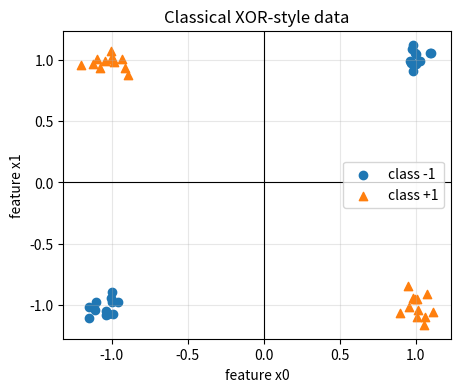
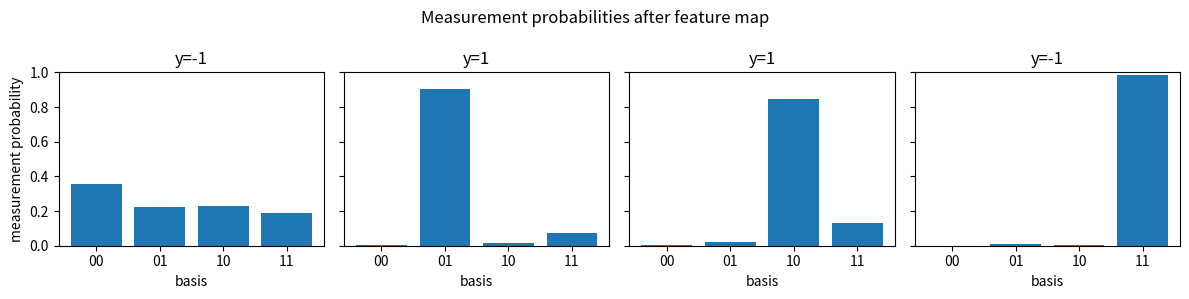
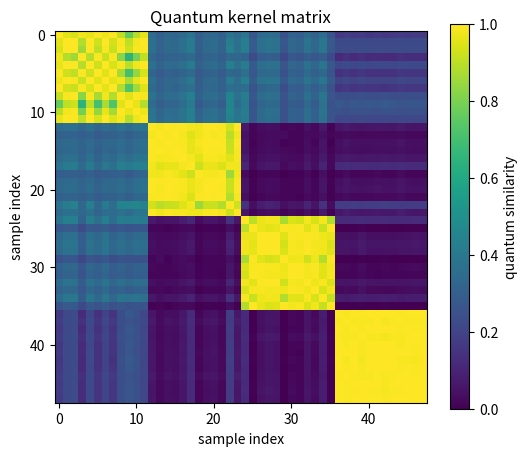
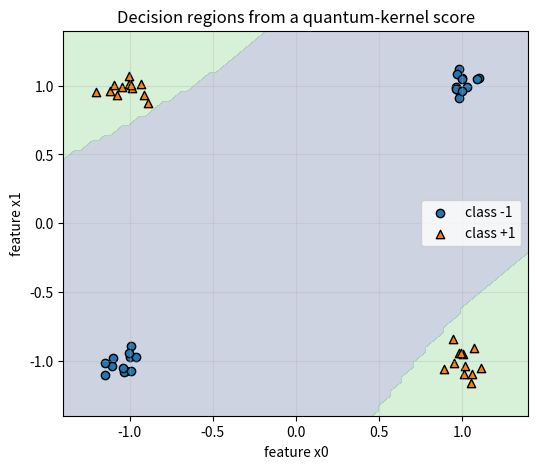

Generate these figures, in order, with matplotlib:
from __future__ import annotations

import numpy as np
import matplotlib.pyplot as plt

RNG = np.random.default_rng(7)
np.set_printoptions(precision=3, suppress=True)


def make_xor_points(noise: float = 0.08) -> tuple[np.ndarray, np.ndarray]:
    centers = np.array([
        [-1.0, -1.0],
        [-1.0, 1.0],
        [1.0, -1.0],
        [1.0, 1.0],
    ])
    labels = np.array([-1, 1, 1, -1])
    repeated_points = np.repeat(centers, repeats=12, axis=0)
    repeated_labels = np.repeat(labels, repeats=12)
    jitter = RNG.normal(loc=0.0, scale=noise, size=repeated_points.shape)
    return repeated_points + jitter, repeated_labels

X, y = make_xor_points()

plt.figure(figsize=(5, 4))
for label, marker, name in [(-1, 'o', 'class -1'), (1, '^', 'class +1')]:
    points = X[y == label]
    plt.scatter(points[:, 0], points[:, 1], marker=marker, label=name)
plt.axhline(0, color='black', linewidth=0.8)
plt.axvline(0, color='black', linewidth=0.8)
plt.title('Classical XOR-style data')
plt.xlabel('feature x0')
plt.ylabel('feature x1')
plt.legend()
plt.grid(alpha=0.3)
plt.show()


SQRT2_INV = 1 / np.sqrt(2)
H_GATE = SQRT2_INV * np.array([[1, 1], [1, -1]], dtype=np.complex128)
ZERO_ZERO = np.array([1, 0, 0, 0], dtype=np.complex128)


def phase_gate(angle: float) -> np.ndarray:
    return np.array([[1, 0], [0, np.exp(1j * angle)]], dtype=np.complex128)


def scale_to_angle(points: np.ndarray) -> np.ndarray:
    minimum = points.min(axis=0)
    maximum = points.max(axis=0)
    span = np.where(maximum - minimum == 0, 1, maximum - minimum)
    return np.pi * (points - minimum) / span


def feature_state(point_angles: np.ndarray, repetitions: int = 2) -> np.ndarray:
    state = ZERO_ZERO.copy()
    for _ in range(repetitions):
        h_layer = np.kron(H_GATE, H_GATE)
        phase_layer = np.kron(phase_gate(point_angles[0]), phase_gate(point_angles[1]))
        relation_angle = (np.pi - point_angles[0]) * (np.pi - point_angles[1])
        entangling_phase = np.diag([1, 1, 1, np.exp(1j * relation_angle)]).astype(np.complex128)
        state = entangling_phase @ phase_layer @ h_layer @ state
    return state / np.linalg.norm(state)

angles = scale_to_angle(X)
encoded_states = np.array([feature_state(point) for point in angles])

print('First classical point:', X[0])
print('Scaled angles:', angles[0])
print('Encoded amplitudes:', encoded_states[0])
print('Probability sum:', np.sum(np.abs(encoded_states[0]) ** 2))


basis_labels = ['00', '01', '10', '11']
example_indices = [0, 12, 24, 36]

fig, axes = plt.subplots(1, len(example_indices), figsize=(12, 3), sharey=True)
for axis, index in zip(axes, example_indices):
    probabilities = np.abs(encoded_states[index]) ** 2
    axis.bar(basis_labels, probabilities)
    axis.set_ylim(0, 1)
    axis.set_title(f'y={y[index]}')
    axis.set_xlabel('basis')
axes[0].set_ylabel('measurement probability')
fig.suptitle('Measurement probabilities after feature map')
plt.tight_layout()
plt.show()


def quantum_kernel(states_a: np.ndarray, states_b: np.ndarray) -> np.ndarray:
    overlaps = states_a @ states_b.conj().T
    return np.abs(overlaps) ** 2

kernel_matrix = quantum_kernel(encoded_states, encoded_states)

plt.figure(figsize=(6, 5))
plt.imshow(kernel_matrix, cmap='viridis', vmin=0, vmax=1)
plt.colorbar(label='quantum similarity')
plt.title('Quantum kernel matrix')
plt.xlabel('sample index')
plt.ylabel('sample index')
plt.show()

print('Kernel shape:', kernel_matrix.shape)
print('Mean same-class similarity:', kernel_matrix[y[:, None] == y[None, :]].mean())
print('Mean different-class similarity:', kernel_matrix[y[:, None] != y[None, :]].mean())


def predict_with_kernel(query_points: np.ndarray, train_points: np.ndarray, train_labels: np.ndarray) -> np.ndarray:
    train_angles = scale_to_angle(train_points)
    query_angles = scale_to_angle(np.vstack([train_points, query_points]))[len(train_points):]
    train_states = np.array([feature_state(point) for point in train_angles])
    query_states = np.array([feature_state(point) for point in query_angles])
    similarities = quantum_kernel(query_states, train_states)
    scores = similarities @ train_labels
    return np.where(scores >= 0, 1, -1)

x0_grid, x1_grid = np.meshgrid(np.linspace(-1.4, 1.4, 80), np.linspace(-1.4, 1.4, 80))
grid_points = np.column_stack([x0_grid.ravel(), x1_grid.ravel()])
grid_pred = predict_with_kernel(grid_points, X, y).reshape(x0_grid.shape)

plt.figure(figsize=(6, 5))
plt.contourf(x0_grid, x1_grid, grid_pred, levels=[-1.5, 0, 1.5], alpha=0.25)
for label, marker, name in [(-1, 'o', 'class -1'), (1, '^', 'class +1')]:
    points = X[y == label]
    plt.scatter(points[:, 0], points[:, 1], marker=marker, edgecolor='black', label=name)
plt.title('Decision regions from a quantum-kernel score')
plt.xlabel('feature x0')
plt.ylabel('feature x1')
plt.legend()
plt.grid(alpha=0.3)
plt.show()

train_pred = predict_with_kernel(X, X, y)
accuracy = np.mean(train_pred == y)
print(f'Training accuracy from kernel score: {accuracy:.3f}')


# Exercise scaffold
for repetitions in [1, 2, 3]:
    states = np.array([feature_state(point, repetitions=repetitions) for point in angles])
    kernel = quantum_kernel(states, states)
    same_class = kernel[y[:, None] == y[None, :]].mean()
    different_class = kernel[y[:, None] != y[None, :]].mean()
    print(
        f'repetitions={repetitions}: '
        f'same-class mean={same_class:.3f}, '
        f'different-class mean={different_class:.3f}'
    )
